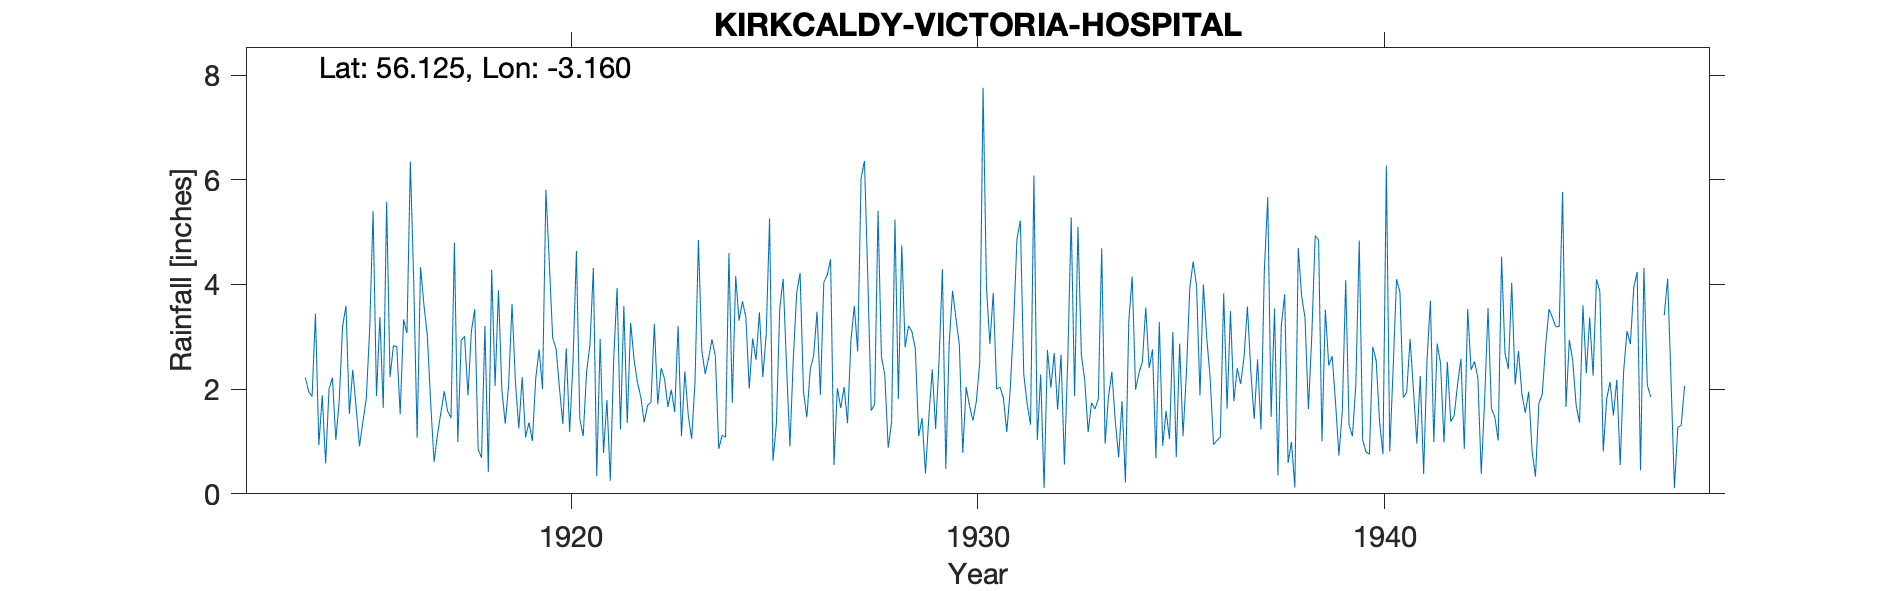

The table this chart was drawn from, first rows:
KIRKCALDY (VICTORIA HOSPITAL) M.W.R., , , , , , , , , , , , , , , , , , , , , , , 
Grid ref, NT2798993102, Long, -3.16, Lat, 56.13, Elevation, 137, ft, , , , , , , , , , , , , , , 
Station no, 5476, , , , , , , , , , , , , , , , , , , , , , 
, 1910, 1911, 1912, 1913, 1914, 1915, 1916, 1917, 1918, 1919, 1920, 1921, 1922, 1923, 1924, 1925, 1926, 1927, 1928, 1929, 1930, 1931, 1932
January, , , , , 1.95, 1.53, 2.23, 1.73, 3.1, 3.63, 2.98, 4.32, 2.57, 1.56, 2.63, 2.56, 3.84, 2.02, 5.41, 1.1, 2.85, 2.04, 2.28
February, , , , , 1.86, 2.37, 2.83, 0.61, 3.53, 2.14, 2.77, 0.34, 2.13, 3.21, 0.86, 3.47, 4.22, 1.64, 2.62, 1.45, 0.78, 1.83, 0.11
March, , , , , 3.44, 1.65, 2.81, 1.13, 0.85, 1.25, 2.02, 2.96, 1.85, 1.1, 1.12, 2.23, 1.95, 2.04, 2.27, 0.39, 2.04, 1.18, 2.75
April, , , , , 0.93, 0.91, 1.52, 1.55, 0.69, 2.23, 1.33, 0.78, 1.37, 2.34, 1.08, 3.04, 1.46, 1.35, 0.88, 1.47, 1.68, 1.98, 2.03
May, , , , , 1.88, 1.38, 3.33, 1.96, 3.21, 1.08, 2.78, 1.79, 1.69, 1.5, 4.6, 5.26, 2.38, 2.93, 1.37, 2.38, 1.4, 3.24, 2.69
June, , , , , 0.58, 1.82, 3.07, 1.58, 0.42, 1.36, 1.18, 0.25, 1.75, 1.05, 1.74, 0.63, 2.64, 3.59, 5.24, 1.24, 1.76, 4.87, 1.61
July, , , , , 2, 3.16, 6.35, 1.45, 4.28, 1.01, 2.54, 2.57, 3.25, 2.14, 4.16, 1.33, 3.48, 2.72, 1.81, 2.53, 2.49, 5.22, 2.66
August, , , , , 2.22, 5.4, 4.03, 4.8, 2.06, 2.21, 4.64, 3.93, 1.71, 4.85, 3.31, 3.54, 1.89, 6.03, 4.75, 4.29, 7.76, 2.29, 0.56
September, , , , , 1.03, 1.87, 1.07, 0.99, 3.89, 2.76, 1.44, 1.23, 2.4, 2.74, 3.68, 4.11, 4.04, 6.36, 2.8, 0.48, 3.94, 1.72, 2.59
October, , , , , 1.77, 3.38, 4.33, 2.93, 1.99, 2, 1.1, 3.59, 2.2, 2.29, 3.38, 2.45, 4.18, 4.09, 3.21, 2.88, 2.86, 1.32, 5.28
November, , , , , 3.2, 1.64, 3.61, 3.01, 1.34, 5.81, 2.33, 1.35, 1.66, 2.59, 2.01, 0.91, 4.48, 1.59, 3.1, 3.88, 3.84, 6.08, 1.87
December, , , , 2.22, 3.59, 5.58, 3.03, 1.88, 2.08, 4.41, 2.85, 3.27, 1.99, 2.95, 2.97, 2.58, 0.55, 1.71, 2.78, 3.35, 2, 1.03, 5.1
Total, , , , , 24.45, 30.69, 38.21, 23.62, 27.44, 29.89, 27.96, 26.38, 24.57, 28.32, 31.54, 32.11, 35.11, 36.07, 36.24, 25.44, 33.4, 32.8, 29.53
1930s No of small moves, , , , , , , , , , , , , , , , , , , , , , , 
1946 Feb Interpolated, , , , , , , , , , , , , , , , , , , , , , , 
1947 FAD + T Est, , , , , , , , , , , , , , , , , , , , , , , 
1948 G. OOO Deleted, , , , , , , , , , , , , , , , , , , , , , , 
1949 Deleted, , , , , , , , , , , , , , , , , , , , , , , 
Station no, 5476, , , , , , , , , , , , , , , , , , , , , , 
Midas, 15439, , , , , , , , , , , , , , , , , , , , , , 
Hyd Stn, 888380, , , , , , , , , , , , , , , , , , , , , , 
